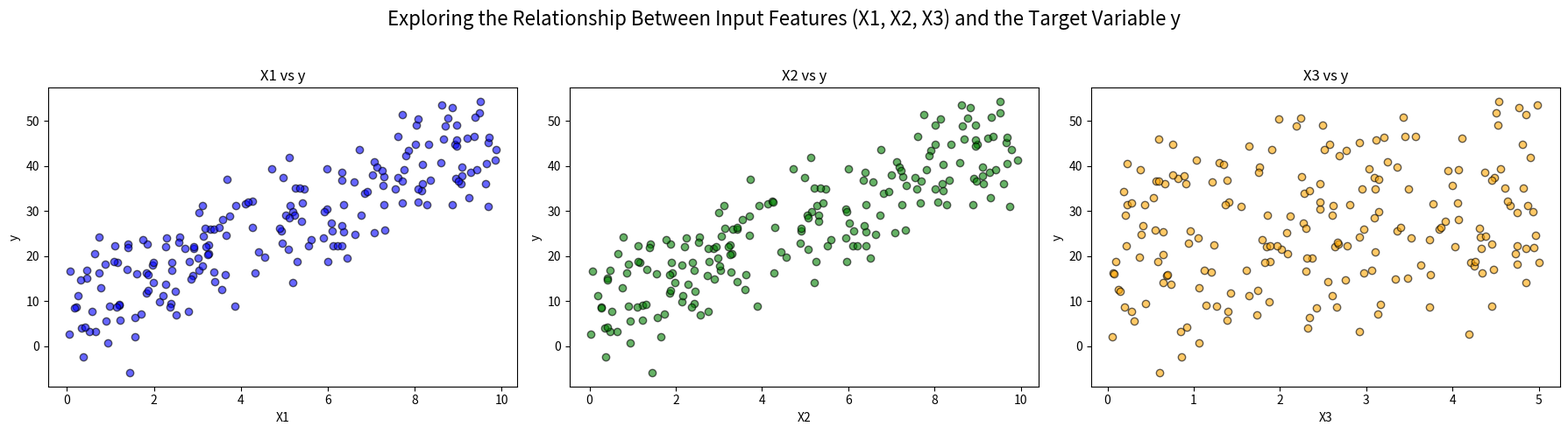

Here is the Python script that generated this plot:
#!/usr/bin/env python3

import numpy as np
import matplotlib.pyplot as plt

np.random.seed(42)

X1 = np.random.rand(200) * 10
X2 = X1 + np.random.normal(0, 0.05, 200)
X3 = np.random.rand(200) * 5
X = np.column_stack([X1, X2, X3])
y = 4*X1 + 3*X3 + np.random.normal(0, 5, 200)

fig, axes = plt.subplots(1, 3, figsize=(18, 5))

axes[0].scatter(X[:, 0], y, color='blue', alpha=0.6, edgecolors='k')
axes[0].set_xlabel('X1')
axes[0].set_ylabel('y')
axes[0].set_title('X1 vs y')

axes[1].scatter(X[:, 1], y, color='green', alpha=0.6, edgecolors='k')
axes[1].set_xlabel('X2')
axes[1].set_ylabel('y')
axes[1].set_title('X2 vs y')

axes[2].scatter(X[:, 2], y, color='orange', alpha=0.6, edgecolors='k')
axes[2].set_xlabel('X3')
axes[2].set_ylabel('y')
axes[2].set_title('X3 vs y')

fig.suptitle('Exploring the Relationship Between Input Features (X1, X2, X3) and the Target Variable y', fontsize=16)
plt.tight_layout(rect=[0, 0, 1, 0.95])

plt.show()
